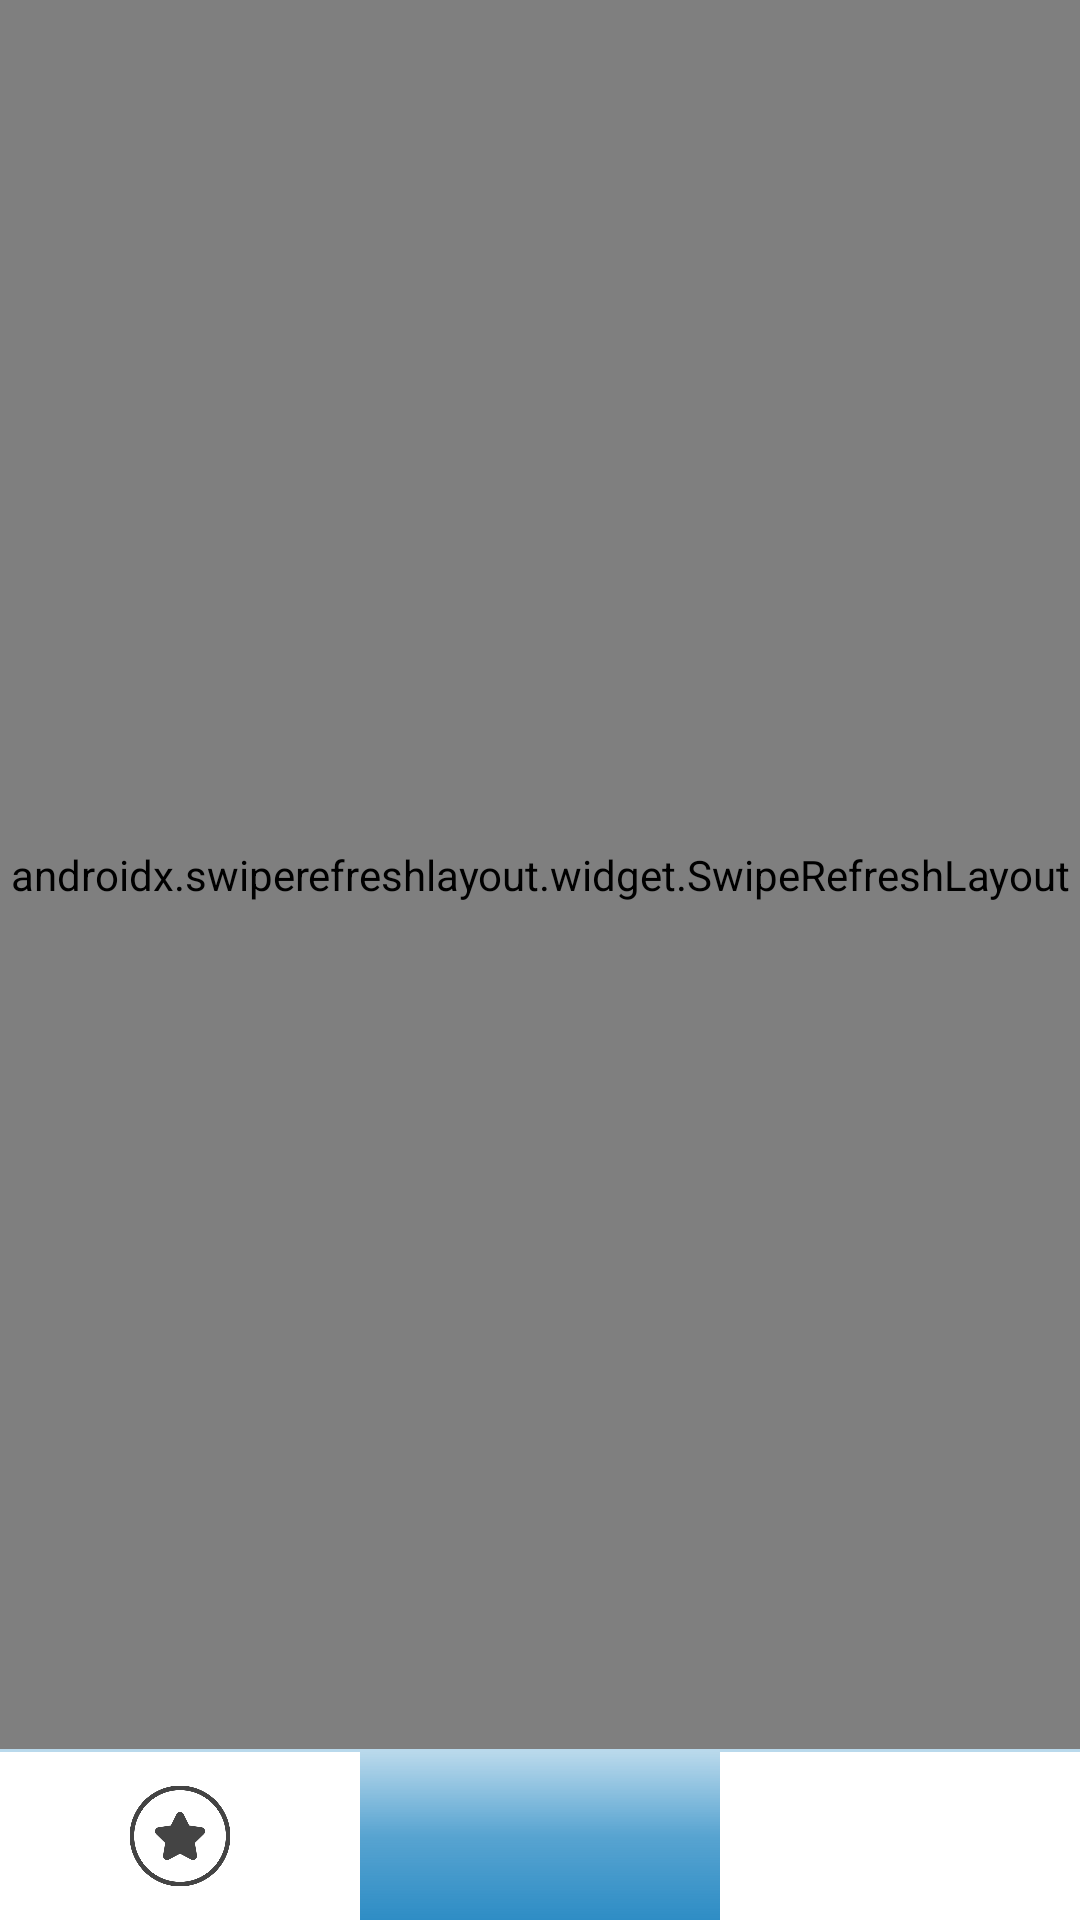

This screen was rendered from an Android layout file. Write that file and the resources it references.
<!-- AndroidManifest.xml: application theme Theme.JastarniaApp -->
<!-- res/layout/aktualnosci.xml -->
<?xml version="1.0" encoding="utf-8"?>

<androidx.constraintlayout.widget.ConstraintLayout xmlns:android="http://schemas.android.com/apk/res/android"
    xmlns:app="http://schemas.android.com/apk/res-auto"
    xmlns:tools="http://schemas.android.com/tools"
    android:layout_width="match_parent"
    android:layout_height="match_parent"
    android:background="?attr/colorBackgroundFloating">

    <androidx.swiperefreshlayout.widget.SwipeRefreshLayout
        android:id="@+id/f5"
        android:layout_width="match_parent"
        android:layout_height="0dp"
        app:layout_constraintBottom_toTopOf="@id/border7"
        app:layout_constraintEnd_toEndOf="parent"
        app:layout_constraintStart_toStartOf="parent"
        app:layout_constraintTop_toTopOf="parent">


        <ScrollView
            android:layout_width="match_parent"
            android:layout_height="match_parent"
            android:layout_marginBottom="1dp"
            android:background="?attr/colorBackgroundFloating"
            android:contentDescription="@string/todo"
            android:scrollbarDefaultDelayBeforeFade="0"
            android:scrollbarFadeDuration="0"
            android:scrollbarSize="0dp">

            <LinearLayout
                android:id="@+id/posts"
                android:layout_width="match_parent"
                android:layout_height="wrap_content"
                android:background="?attr/colorBackgroundFloating"
                android:orientation="vertical" />
        </ScrollView>

    </androidx.swiperefreshlayout.widget.SwipeRefreshLayout>

    <View
        android:id="@+id/border7"
        android:layout_width="match_parent"
        android:layout_height="1dp"
        android:background="@drawable/divider"
        app:layout_constraintBottom_toTopOf="@+id/aktualnosciNav"
        app:layout_constraintEnd_toEndOf="parent"
        app:layout_constraintStart_toStartOf="parent" />

    <com.google.android.material.bottomnavigation.BottomNavigationView
        android:id="@+id/aktualnosciNav"
        android:layout_width="match_parent"
        android:layout_height="wrap_content"
        android:background="?attr/colorBackgroundFloating"
        app:elevation="0dp"
        app:itemIconTint="?attr/colorPrimaryDark"
        app:layout_constraintBottom_toBottomOf="parent"
        app:layout_constraintEnd_toEndOf="parent"
        app:layout_constraintStart_toStartOf="parent"
        tools:ignore="VisualLintBottomNav">

        <LinearLayout
            android:layout_width="match_parent"
            android:layout_height="match_parent"
            android:baselineAligned="false"
            android:orientation="horizontal">

            <LinearLayout
                android:id="@+id/eventwydarzenia"
                android:layout_width="0dp"
                android:layout_height="match_parent"
                android:layout_weight="1"
                android:background="@color/transparent"
                android:clickable="true"
                android:orientation="horizontal"
                tools:ignore="DuplicateSpeakableTextCheck">

                <ImageView
                    android:id="@+id/event"
                    android:layout_width="0dp"
                    android:layout_height="match_parent"
                    android:layout_weight="2"
                    android:contentDescription="@string/todo"
                    android:scaleX="0.6"
                    android:scaleY="0.6"
                    app:srcCompat="@drawable/star"
                    app:tint="?attr/colorPrimaryDark"
                    tools:ignore="NestedWeights" />

            </LinearLayout>

            <LinearLayout
                android:id="@+id/allwszystko"
                android:layout_width="0dp"
                android:layout_height="match_parent"
                android:layout_weight="1"
                android:background="@drawable/gradient"
                android:clickable="false"
                android:orientation="horizontal">

                <ImageView
                    android:id="@+id/all"
                    android:layout_width="0dp"
                    android:layout_height="match_parent"
                    android:layout_weight="2"
                    android:contentDescription="@string/todo"
                    android:scaleX="0.7"
                    android:scaleY="0.7"
                    app:srcCompat="@drawable/grid"
                    app:tint="@color/white"
                    tools:ignore="NestedWeights" />

            </LinearLayout>

            <LinearLayout
                android:id="@+id/infoinformacje"
                android:layout_width="0dp"
                android:layout_height="match_parent"
                android:layout_weight="1"
                android:background="@color/transparent"
                android:clickable="true"
                android:orientation="horizontal">

                <ImageView
                    android:id="@+id/info"
                    android:layout_width="0dp"
                    android:layout_height="match_parent"
                    android:layout_weight="2"
                    android:contentDescription="@string/todo"
                    android:scaleX="0.6"
                    android:scaleY="0.6"
                    app:srcCompat="@drawable/info"
                    app:tint="?attr/colorPrimaryDark"
                    tools:ignore="NestedWeights" />

            </LinearLayout>
        </LinearLayout>

    </com.google.android.material.bottomnavigation.BottomNavigationView>


</androidx.constraintlayout.widget.ConstraintLayout>
<!-- resources referenced by this layout -->
<resources>
  <color name="transparent">#00000000</color>
  <color name="white">#FFFFFFFF</color>
  <!-- drawable divider (drawable) -->
  <?xml version="1.0" encoding="utf-8"?>
  <shape xmlns:android="http://schemas.android.com/apk/res/android"
      android:shape="rectangle">
      <size android:height="1px" />
      <solid android:color="?attr/colorAccent" />
  </shape>
  <!-- drawable gradient (drawable) -->
  <?xml version="1.0" encoding="utf-8"?>
  
  <shape xmlns:android="http://schemas.android.com/apk/res/android">
      <gradient
          android:startColor="?attr/colorSurface"
          android:endColor="?attr/colorSurfaceInverse"
          android:centerColor="?attr/colorSurfaceVariant"
          android:gradientRadius="50%"
          android:angle="90" />
  </shape>
  <!-- drawable star: png bitmap (drawable, 21850 bytes) -->
  <string name="todo">TODO</string>
  <style name="Theme.JastarniaApp" parent="Theme.AppCompat.Light.NoActionBar">
          
          <item name="colorPrimary">@color/white</item>
          <item name="colorPrimaryDark">@color/light_grey</item>
          <item name="colorAccent">@color/blue</item>
          <item name="colorBackgroundFloating">@color/white</item>
          <item name="colorPrimaryVariant">@color/blueb</item>
          <item name="colorSurface">#2e8dc5</item>
          <item name="colorSurfaceVariant">#cc2e8dc5</item>
          <item name="colorSurfaceInverse">#552e8dc5</item>
          
          <item name="android:statusBarColor">@color/white</item>
          <item name="android:navigationBarColor">@color/blueb</item>
          <item name="android:windowLightStatusBar">true</item>
      </style>
  <color name="light_grey">#FF444444</color>
  <color name="blue">#552e8dc5</color>
  <color name="blueb">#2e8dc5</color>
</resources>
